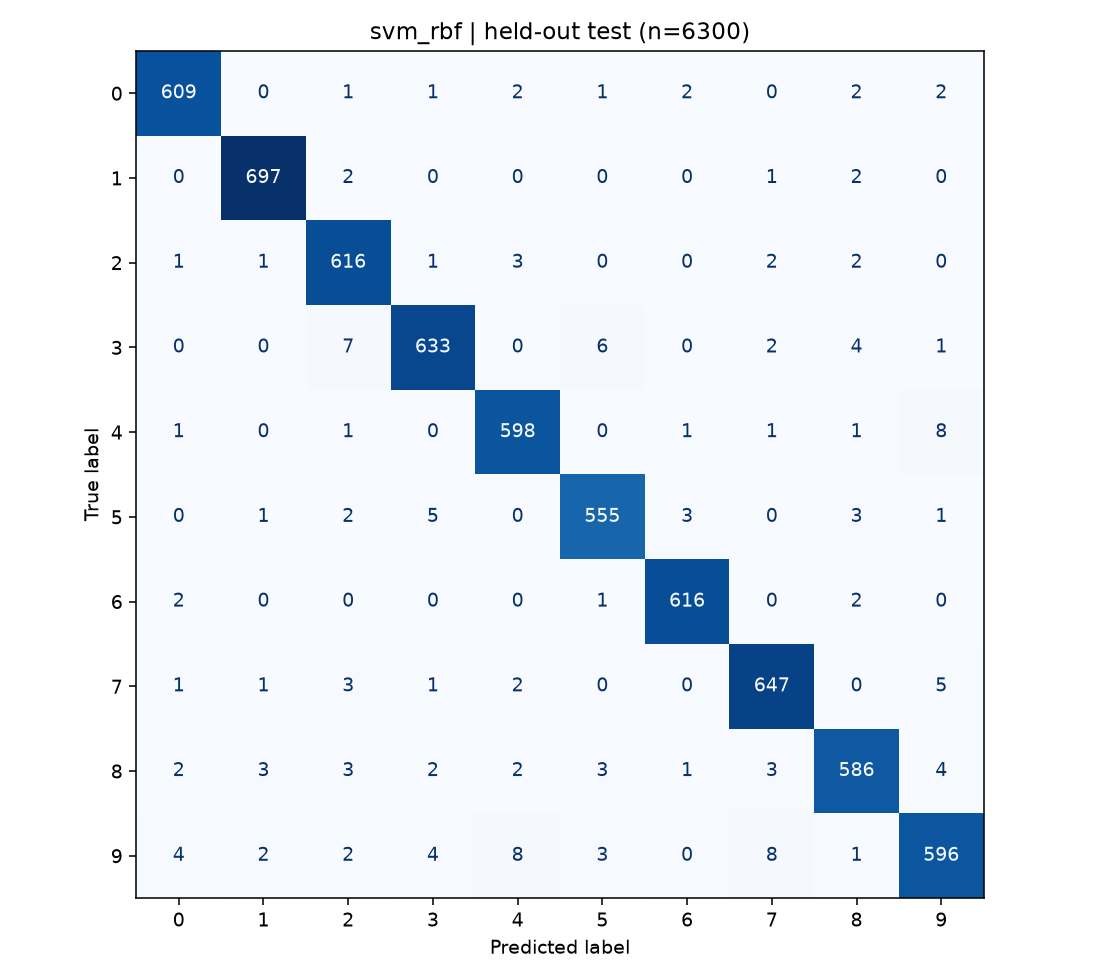

Values plotted in this chart, from the file beside it:
, 0, 1, 2, 3, 4, 5, 6, 7, 8, 9
0, 609, 0, 1, 1, 2, 1, 2, 0, 2, 2
1, 0, 697, 2, 0, 0, 0, 0, 1, 2, 0
2, 1, 1, 616, 1, 3, 0, 0, 2, 2, 0
3, 0, 0, 7, 633, 0, 6, 0, 2, 4, 1
4, 1, 0, 1, 0, 598, 0, 1, 1, 1, 8
5, 0, 1, 2, 5, 0, 555, 3, 0, 3, 1
6, 2, 0, 0, 0, 0, 1, 616, 0, 2, 0
7, 1, 1, 3, 1, 2, 0, 0, 647, 0, 5
8, 2, 3, 3, 2, 2, 3, 1, 3, 586, 4
9, 4, 2, 2, 4, 8, 3, 0, 8, 1, 596
